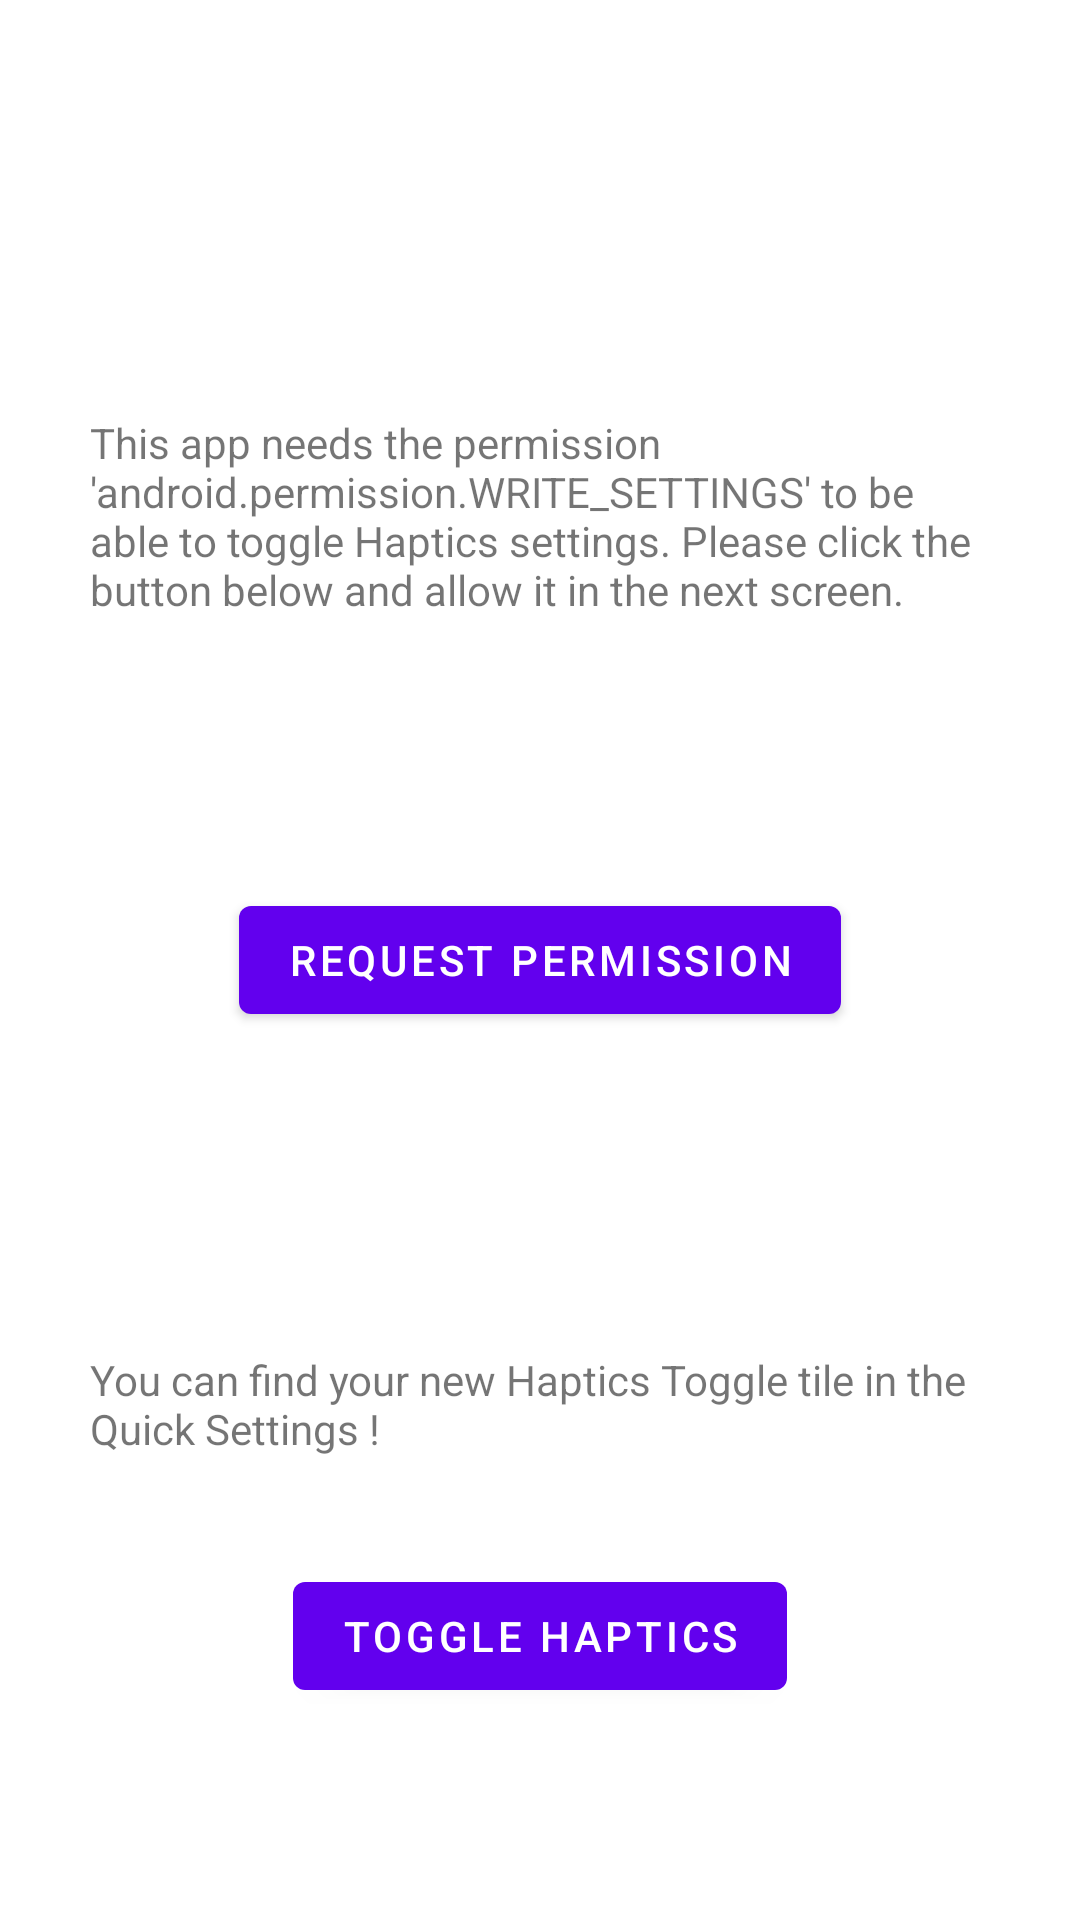

The Android layout XML behind this screen, and the referenced resources:
<!-- AndroidManifest.xml: application theme Theme.HapticsToggle -->
<!-- res/layout/fragment_first.xml -->
<?xml version="1.0" encoding="utf-8"?>
<androidx.constraintlayout.widget.ConstraintLayout xmlns:android="http://schemas.android.com/apk/res/android"
    xmlns:app="http://schemas.android.com/apk/res-auto"
    xmlns:tools="http://schemas.android.com/tools"
    android:layout_width="match_parent"
    android:layout_height="match_parent"
    tools:context=".FirstFragment">

    <TextView
        android:id="@+id/why_need_perm"
        android:layout_width="300dp"
        android:layout_height="wrap_content"
        android:text="@string/why_need_perm"
        app:layout_constraintBottom_toBottomOf="@id/req_perm_but"
        app:layout_constraintEnd_toEndOf="@id/req_perm_but"
        app:layout_constraintStart_toStartOf="@id/req_perm_but"
        app:layout_constraintTop_toTopOf="parent" >
    </TextView>

    <Button
        android:id="@+id/req_perm_but"
        android:layout_width="wrap_content"
        android:layout_height="wrap_content"
        app:layout_constraintBottom_toBottomOf="parent"
        app:layout_constraintEnd_toEndOf="parent"
        app:layout_constraintStart_toStartOf="parent"
        app:layout_constraintTop_toTopOf="parent"
        android:text="@string/request_perm"
        android:onClick="requestPermission" />

    <TextView
        android:id="@+id/textview_first"
        android:layout_width="300dp"
        android:layout_height="wrap_content"
        android:text="@string/hello_first_fragment"
        app:layout_constraintBottom_toBottomOf="parent"
        app:layout_constraintEnd_toEndOf="parent"
        app:layout_constraintStart_toStartOf="parent"
        app:layout_constraintTop_toTopOf="@id/req_perm_but" >
    </TextView>

    <Button
        android:id="@+id/tog_hap_but"
        android:layout_width="wrap_content"
        android:layout_height="wrap_content"
        app:layout_constraintBottom_toBottomOf="parent"
        app:layout_constraintEnd_toEndOf="parent"
        app:layout_constraintStart_toStartOf="parent"
        app:layout_constraintTop_toTopOf="@+id/textview_first"
        android:text="@string/toggle_haptics"
        android:onClick="toggleHaptics" />

</androidx.constraintlayout.widget.ConstraintLayout>
<!-- resources referenced by this layout -->
<resources>
  <string name="hello_first_fragment">You can find your new Haptics Toggle tile in the Quick Settings !</string>
  <string name="request_perm">Request Permission</string>
  <string name="toggle_haptics">Toggle Haptics</string>
  <string name="why_need_perm">This app needs the permission \'android.permission.WRITE_SETTINGS\' to be able to toggle Haptics settings. Please click the button below and allow it in the next screen.</string>
  <style name="Theme.HapticsToggle" parent="Theme.MaterialComponents.DayNight.DarkActionBar">
          
          <item name="colorPrimary">@color/purple_500</item>
          <item name="colorPrimaryVariant">@color/purple_700</item>
          <item name="colorOnPrimary">@color/white</item>
          
          <item name="colorSecondary">@color/teal_200</item>
          <item name="colorSecondaryVariant">@color/teal_700</item>
          <item name="colorOnSecondary">@color/black</item>
          
          <item name="android:statusBarColor">?attr/colorPrimaryVariant</item>
          
      </style>
  <!-- not gathered from this repository: default colours our renderer supplied (Android Studio template values) -->
  <color name="purple_500">#FF6200EE</color>
  <color name="purple_700">#FF3700B3</color>
  <color name="teal_200">#FF03DAC5</color>
  <color name="teal_700">#FF018786</color>
  <color name="black">#FF000000</color>
  <color name="white">#FFFFFFFF</color>
</resources>
